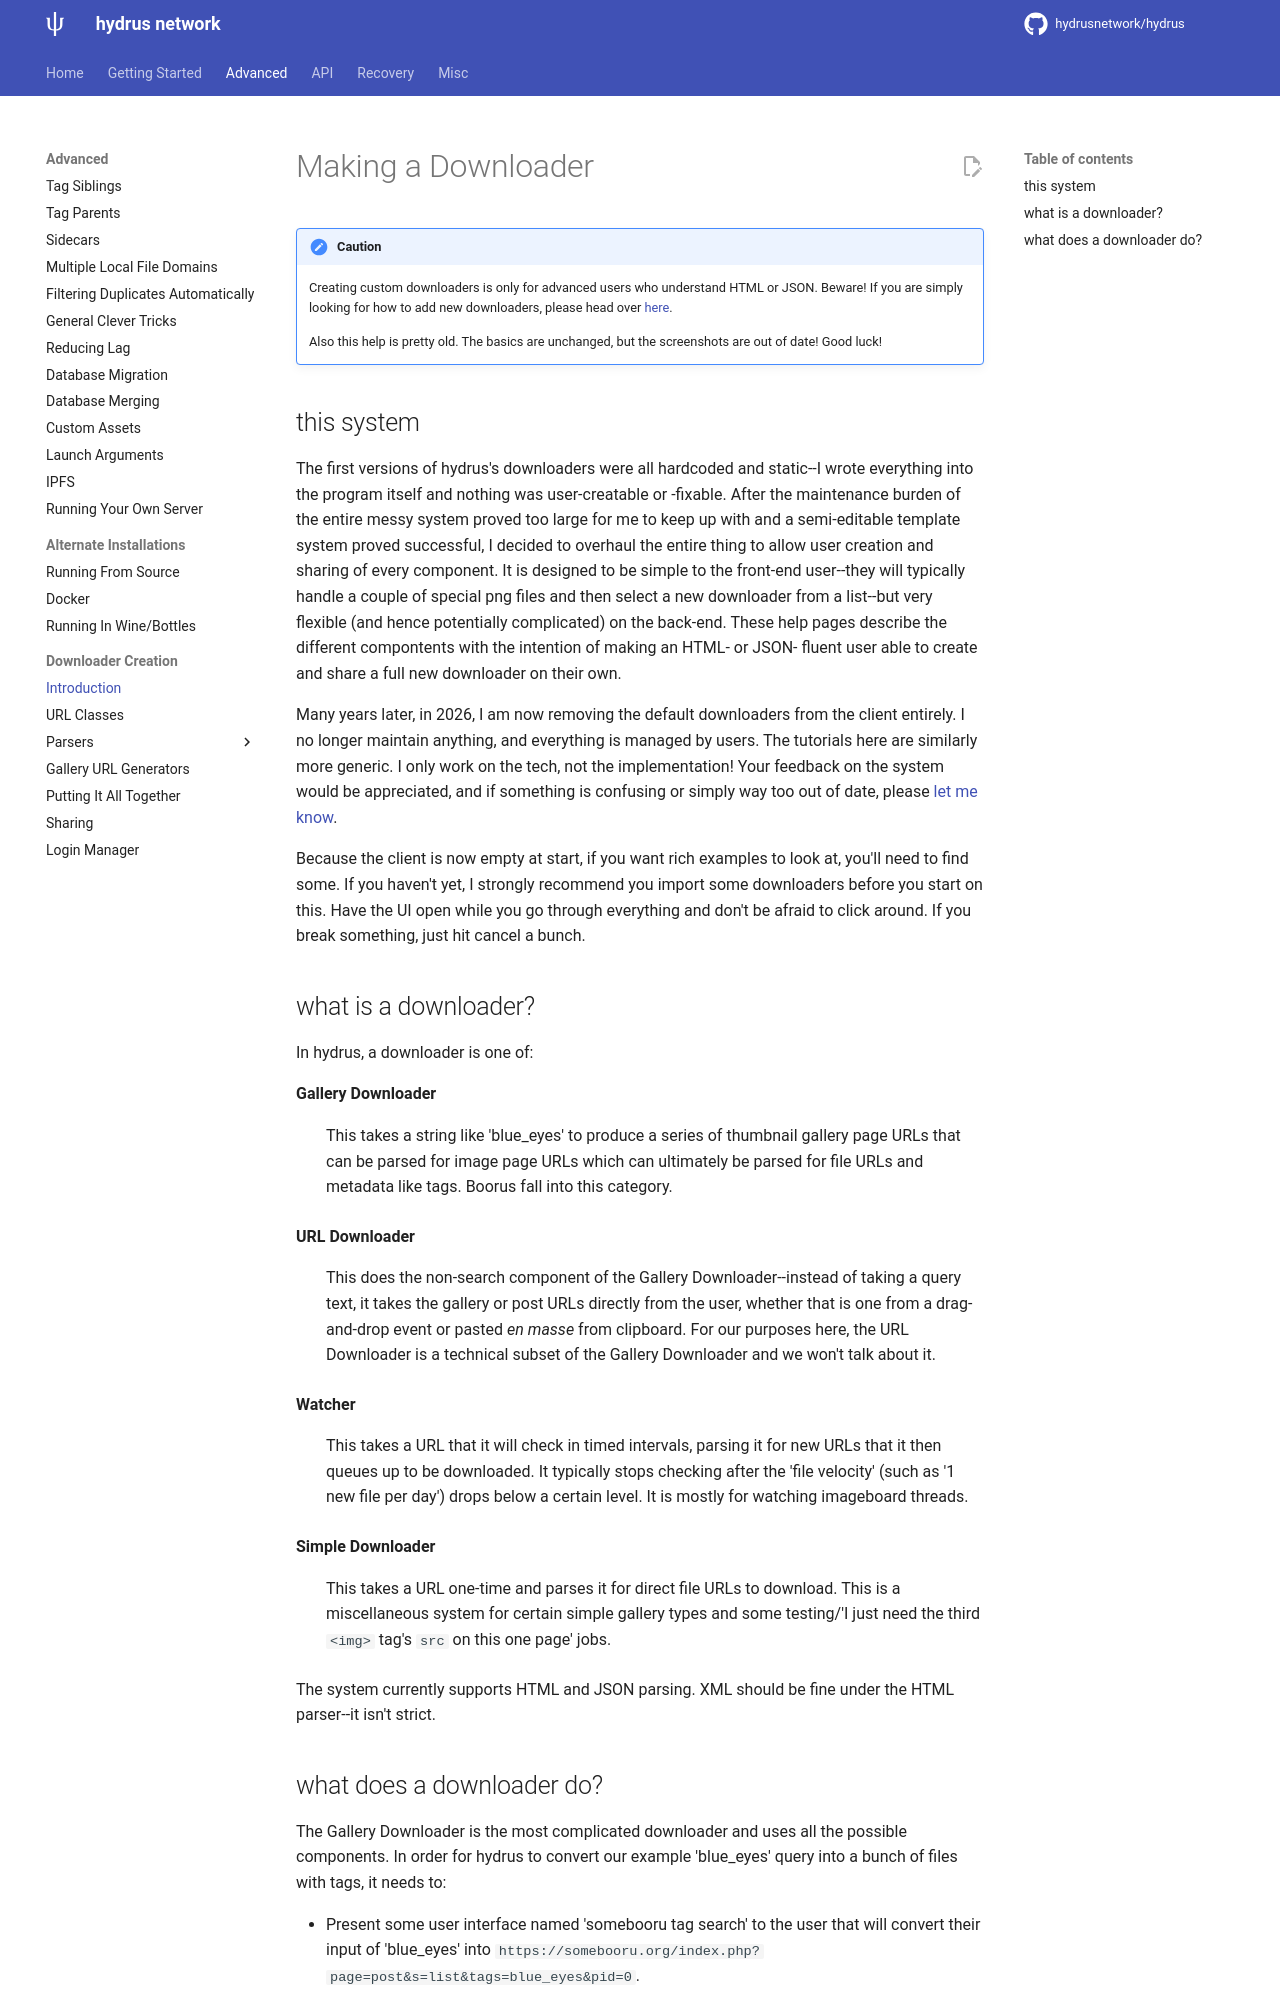

repository: hhvrc/hydrus · page: downloader_intro.html · generator: mkdocs

---
title: Making a Downloader
---

# Making a Downloader

!!! caution
	Creating custom downloaders is only for advanced users who understand HTML or JSON. Beware! If you are simply looking for how to add new downloaders, please head over [here](adding_new_downloaders.md).
    
    Also this help is pretty old. The basics are unchanged, but the screenshots are out of date! Good luck!

## this system { id="intro" }

The first versions of hydrus's downloaders were all hardcoded and static--I wrote everything into the program itself and nothing was user-creatable or -fixable. After the maintenance burden of the entire messy system proved too large for me to keep up with and a semi-editable template system proved successful, I decided to overhaul the entire thing to allow user creation and sharing of every component. It is designed to be simple to the front-end user--they will typically handle a couple of special png files and then select a new downloader from a list--but very flexible (and hence potentially complicated) on the back-end. These help pages describe the different compontents with the intention of making an HTML- or JSON- fluent user able to create and share a full new downloader on their own.

Many years later, in 2026, I am now removing the default downloaders from the client entirely. I no longer maintain anything, and everything is managed by users. The tutorials here are similarly more generic. I only work on the tech, not the implementation! Your feedback on the system would be appreciated, and if something is confusing or simply way too out of date, please [let me know](contact.md).

Because the client is now empty at start, if you want rich examples to look at, you'll need to find some. If you haven't yet, I strongly recommend you import some downloaders before you start on this. Have the UI open while you go through everything and don't be afraid to click around. If you break something, just hit cancel a bunch.

## what is a downloader? { id="downloader" }

In hydrus, a downloader is one of:

**Gallery Downloader**
:   This takes a string like 'blue_eyes' to produce a series of thumbnail gallery page URLs that can be parsed for image page URLs which can ultimately be parsed for file URLs and metadata like tags. Boorus fall into this category.

**URL Downloader**
:   This does the non-search component of the Gallery Downloader--instead of taking a query text, it takes the gallery or post URLs directly from the user, whether that is one from a drag-and-drop event or pasted _en masse_ from clipboard. For our purposes here, the URL Downloader is a technical subset of the Gallery Downloader and we won't talk about it.

**Watcher**
:   This takes a URL that it will check in timed intervals, parsing it for new URLs that it then queues up to be downloaded. It typically stops checking after the 'file velocity' (such as '1 new file per day') drops below a certain level. It is mostly for watching imageboard threads.

**Simple Downloader**
:   This takes a URL one-time and parses it for direct file URLs to download. This is a miscellaneous system for certain simple gallery types and some testing/'I just need the third `<img>` tag's `src` on this one page' jobs.

The system currently supports HTML and JSON parsing. XML should be fine under the HTML parser--it isn't strict.
